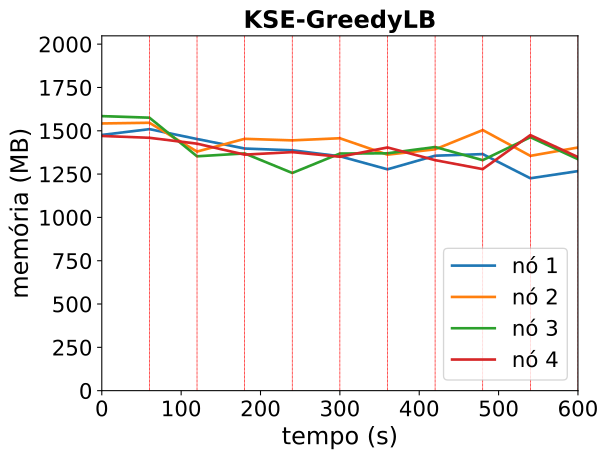

The file beside this chart, header and first rows:
timestamp, ppgcc-m02_pod_amount, ppgcc-m02_memory, ppgcc-m02_cpu, ppgcc-m03_pod_amount, ppgcc-m03_memory, ppgcc-m03_cpu, ppgcc-m04_pod_amount, ppgcc-m04_memory, ppgcc-m04_cpu, ppgcc-m05_pod_amount, ppgcc-m05_memory, ppgcc-m05_cpu
0, 5, 1511384, 1004380860, 5, 1579260, 1115723738, 5, 1622572, 1291607955, 5, 1505428, 1015999293
60, 5, 1545704, 1007347482, 5, 1583352, 1127590913, 5, 1613464, 1255442680, 5, 1494472, 1030566676
120, 4, 1487228, 1097931456, 5, 1413072, 1167761911, 6, 1385104, 1215587110, 5, 1459756, 1143565666
180, 4, 1430996, 1138450210, 5, 1488444, 1248117148, 5, 1402132, 1133016957, 6, 1394944, 1149241359
240, 6, 1420700, 1241236013, 5, 1479336, 1240290751, 4, 1286500, 1013337905, 5, 1409860, 1103599136
300, 6, 1385192, 1098269116, 4, 1491876, 1247305555, 5, 1401340, 1329999900, 5, 1382536, 989499849
360, 6, 1308236, 959720170, 4, 1394856, 1187616213, 4, 1402924, 1181833369, 6, 1437448, 1190837491
420, 4, 1388624, 990081177, 6, 1426404, 1037754890, 5, 1440020, 1371197261, 5, 1362340, 1184445995
480, 5, 1398128, 1190748819, 4, 1540188, 1124044503, 6, 1362404, 1125590697, 5, 1309276, 1204646227
540, 5, 1255304, 1096894163, 4, 1387860, 1189030139, 7, 1497944, 1166747015, 4, 1510444, 1131192269
600, 6, 1297576, 926219562, 5, 1437096, 1105399614, 5, 1368056, 1148988065, 4, 1380688, 1392366767
